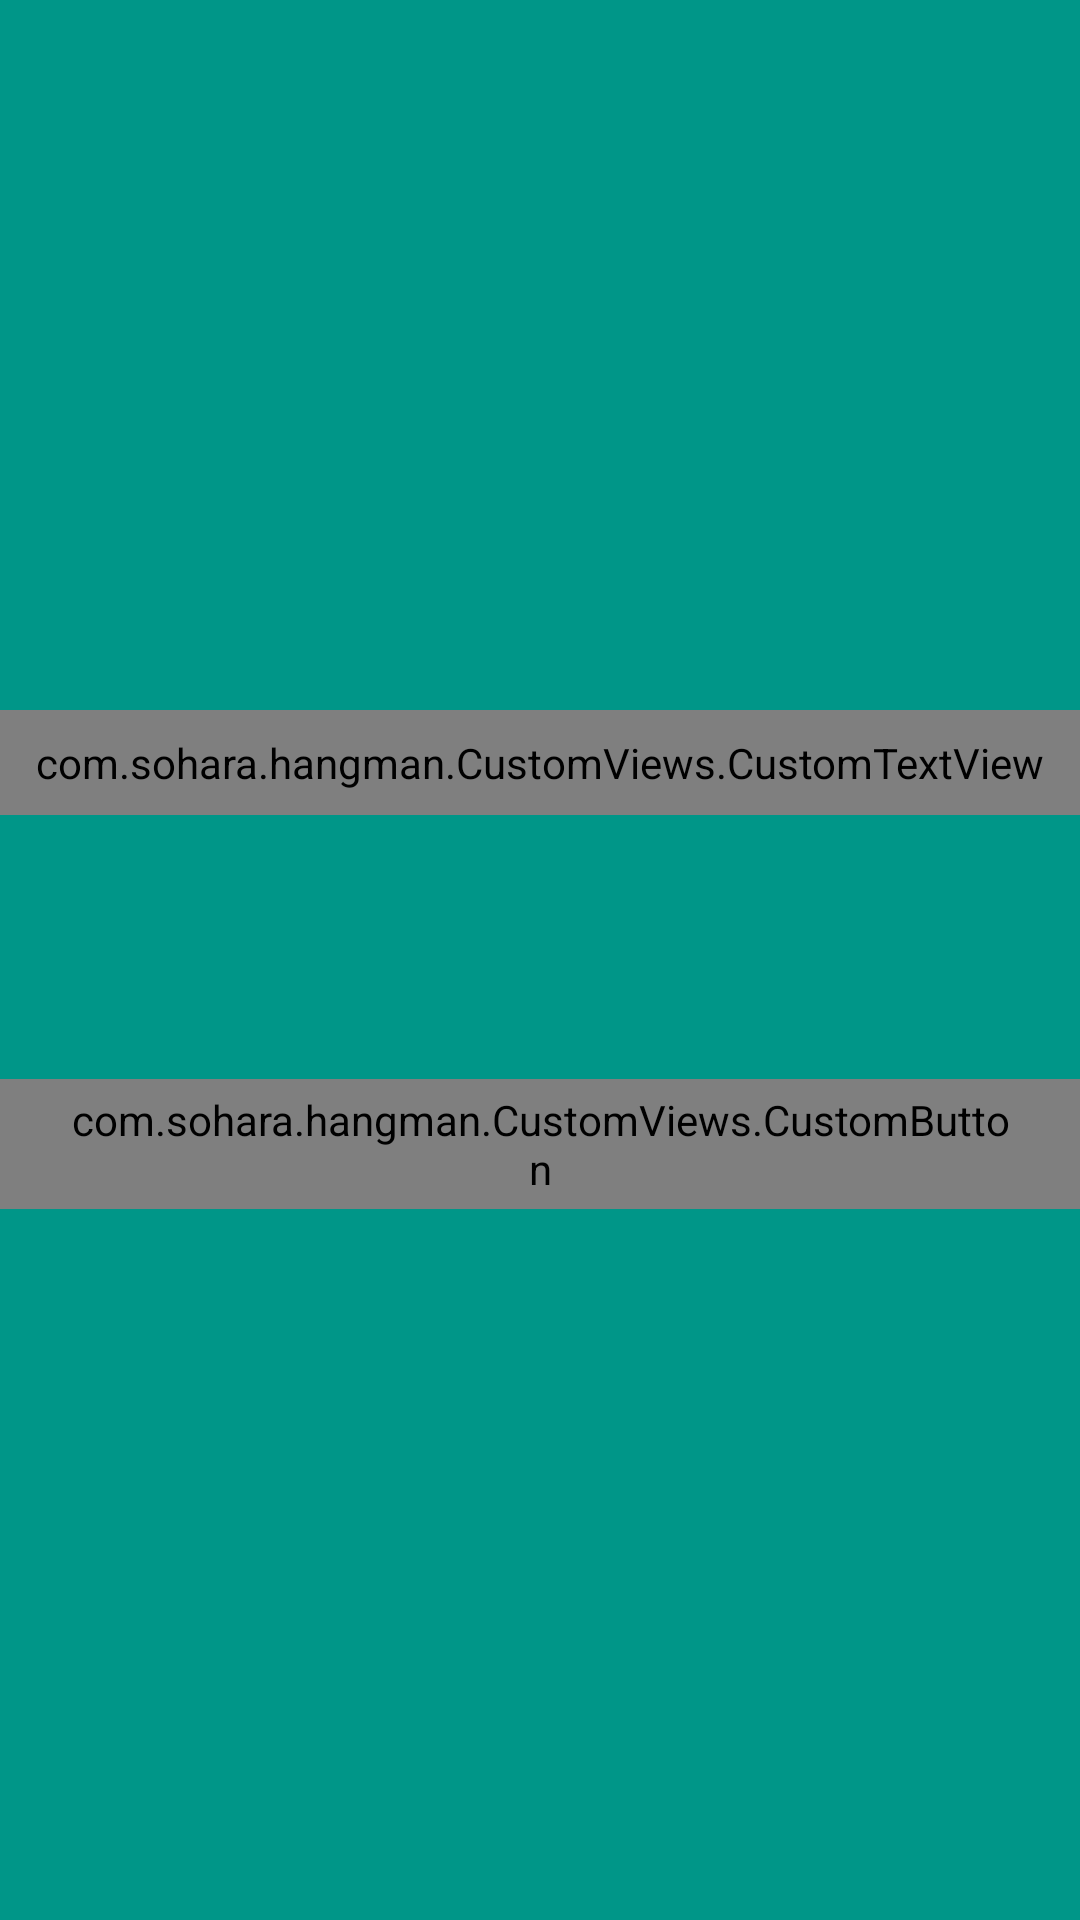

This screen was rendered from an Android layout file. Write that file and the resources it references.
<!-- AndroidManifest.xml: application theme AppTheme -->
<!-- res/layout/activity_category_finish.xml -->
<?xml version="1.0" encoding="utf-8"?>
<RelativeLayout xmlns:android="http://schemas.android.com/apk/res/android"
    android:layout_width="match_parent"
    android:layout_height="match_parent"
    android:id="@+id/content"
    android:background="@color/colorPrimary">

    <TextView
        android:id="@+id/emiter_top_left"
        android:layout_width="1dp"
        android:layout_height="1dp"
        android:layout_alignParentTop="true"
        android:layout_alignParentLeft="true"
        android:layout_marginTop="-20dp"
        android:text="d" />

    <TextView
        android:id="@+id/emiter_top_right"
        android:layout_width="1dp"
        android:layout_height="1dp"
       android:layout_alignParentTop="true"
        android:layout_alignParentRight="true"
        android:layout_marginTop="-20dp"
        android:text="f" />

    
    
    
    
    
    
    

    
    
    
    
    
    
    
    

    <LinearLayout
        android:layout_width="match_parent"
        android:layout_height="wrap_content"
        android:layout_centerVertical="true"
        android:orientation="vertical">

        <com.sohara.hangman.CustomViews.CustomTextView
            android:layout_width="match_parent"
            android:layout_height="wrap_content"
            android:layout_marginBottom="80dp"
            android:gravity="center"
            android:padding="8dp"
            android:tag="2"
            android:text="@string/finish_category"
            android:textColor="@android:color/white"
            android:textSize="28sp" />

        <com.sohara.hangman.CustomViews.CustomButton
            android:id="@+id/bReturn"
            android:layout_width="wrap_content"
            android:layout_height="wrap_content"
            android:layout_gravity="center_horizontal"
            android:layout_marginTop="8dp"
            android:background="@drawable/button_round"
            android:paddingLeft="20dp"
            android:paddingTop="4dp"
            android:paddingRight="20dp"
            android:paddingBottom="4dp"
            android:tag="2"
            android:text="@string/return_to_first_page"
            android:textSize="24sp" />
    </LinearLayout>
</RelativeLayout>
<!-- resources referenced by this layout -->
<resources>
  <color name="colorPrimary">#ff009688</color>
  <!-- drawable button_round (drawable) -->
  <?xml version="1.0" encoding="utf-8"?>
  <shape
      xmlns:android="http://schemas.android.com/apk/res/android">
      <solid android:color="@color/colorAccent" />
      <stroke android:width="1.0dip" android:color="@color/colorPrimaryDark" />
      <corners android:topLeftRadius="10.0dip" android:topRightRadius="10.0dip" android:bottomLeftRadius="10.0dip" android:bottomRightRadius="10.0dip" />
  </shape>
  <style name="AppTheme" parent="@style/Theme.AppCompat.Light.NoActionBar">
          <item name="android:soundEffectsEnabled">false</item>
          <item name="colorAccent">@color/colorAccent</item>
          <item name="colorPrimary">@color/colorPrimary</item>
          <item name="colorPrimaryDark">@color/colorPrimaryDark</item>
          <item name="android:navigationBarColor" tools:targetApi="21">@color/navigationbar_color</item>
      </style>
  <color name="colorAccent">#ff344d2c</color>
  <color name="colorPrimaryDark">#ff000000</color>
</resources>
